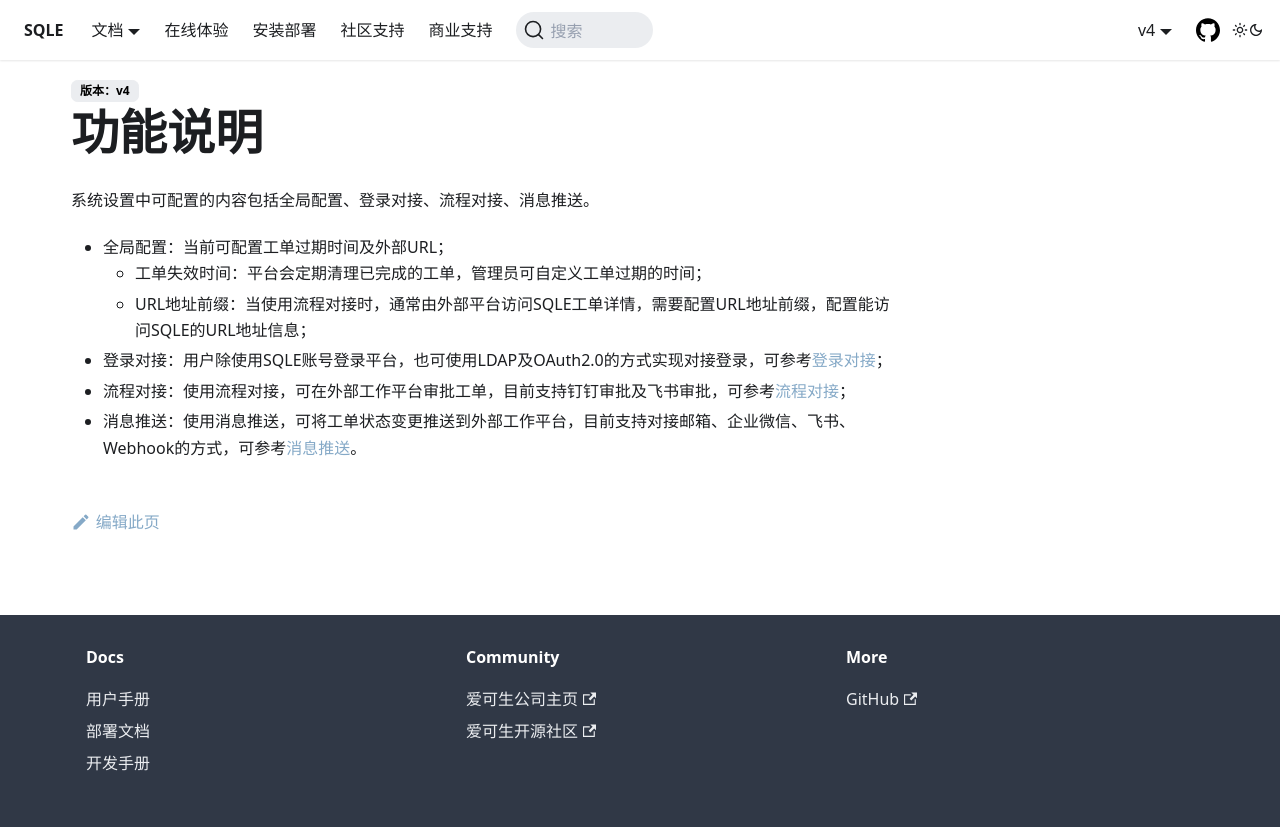

repository: actiontech/sqle-docs · page: docs/user-manual/sys-configuration/intro/index.html · generator: docusaurus

---
title: 功能说明
---

# 功能说明
系统设置中可配置的内容包括全局配置、登录对接、流程对接、消息推送。

* 全局配置：当前可配置工单过期时间及外部URL；
    * 工单失效时间：平台会定期清理已完成的工单，管理员可自定义工单过期的时间；
    * URL地址前缀：当使用流程对接时，通常由外部平台访问SQLE工单详情，需要配置URL地址前缀，配置能访问SQLE的URL地址信息；
* 登录对接：用户除使用SQLE账号登录平台，也可使用LDAP及OAuth2.0的方式实现对接登录，可参考[登录对接](login_syn.md)；
* 流程对接：使用流程对接，可在外部工作平台审批工单，目前支持钉钉审批及飞书审批，可参考[流程对接](process_syn.md)；
* 消息推送：使用消息推送，可将工单状态变更推送到外部工作平台，目前支持对接邮箱、企业微信、飞书、Webhook的方式，可参考[消息推送](message_syn.md)。
